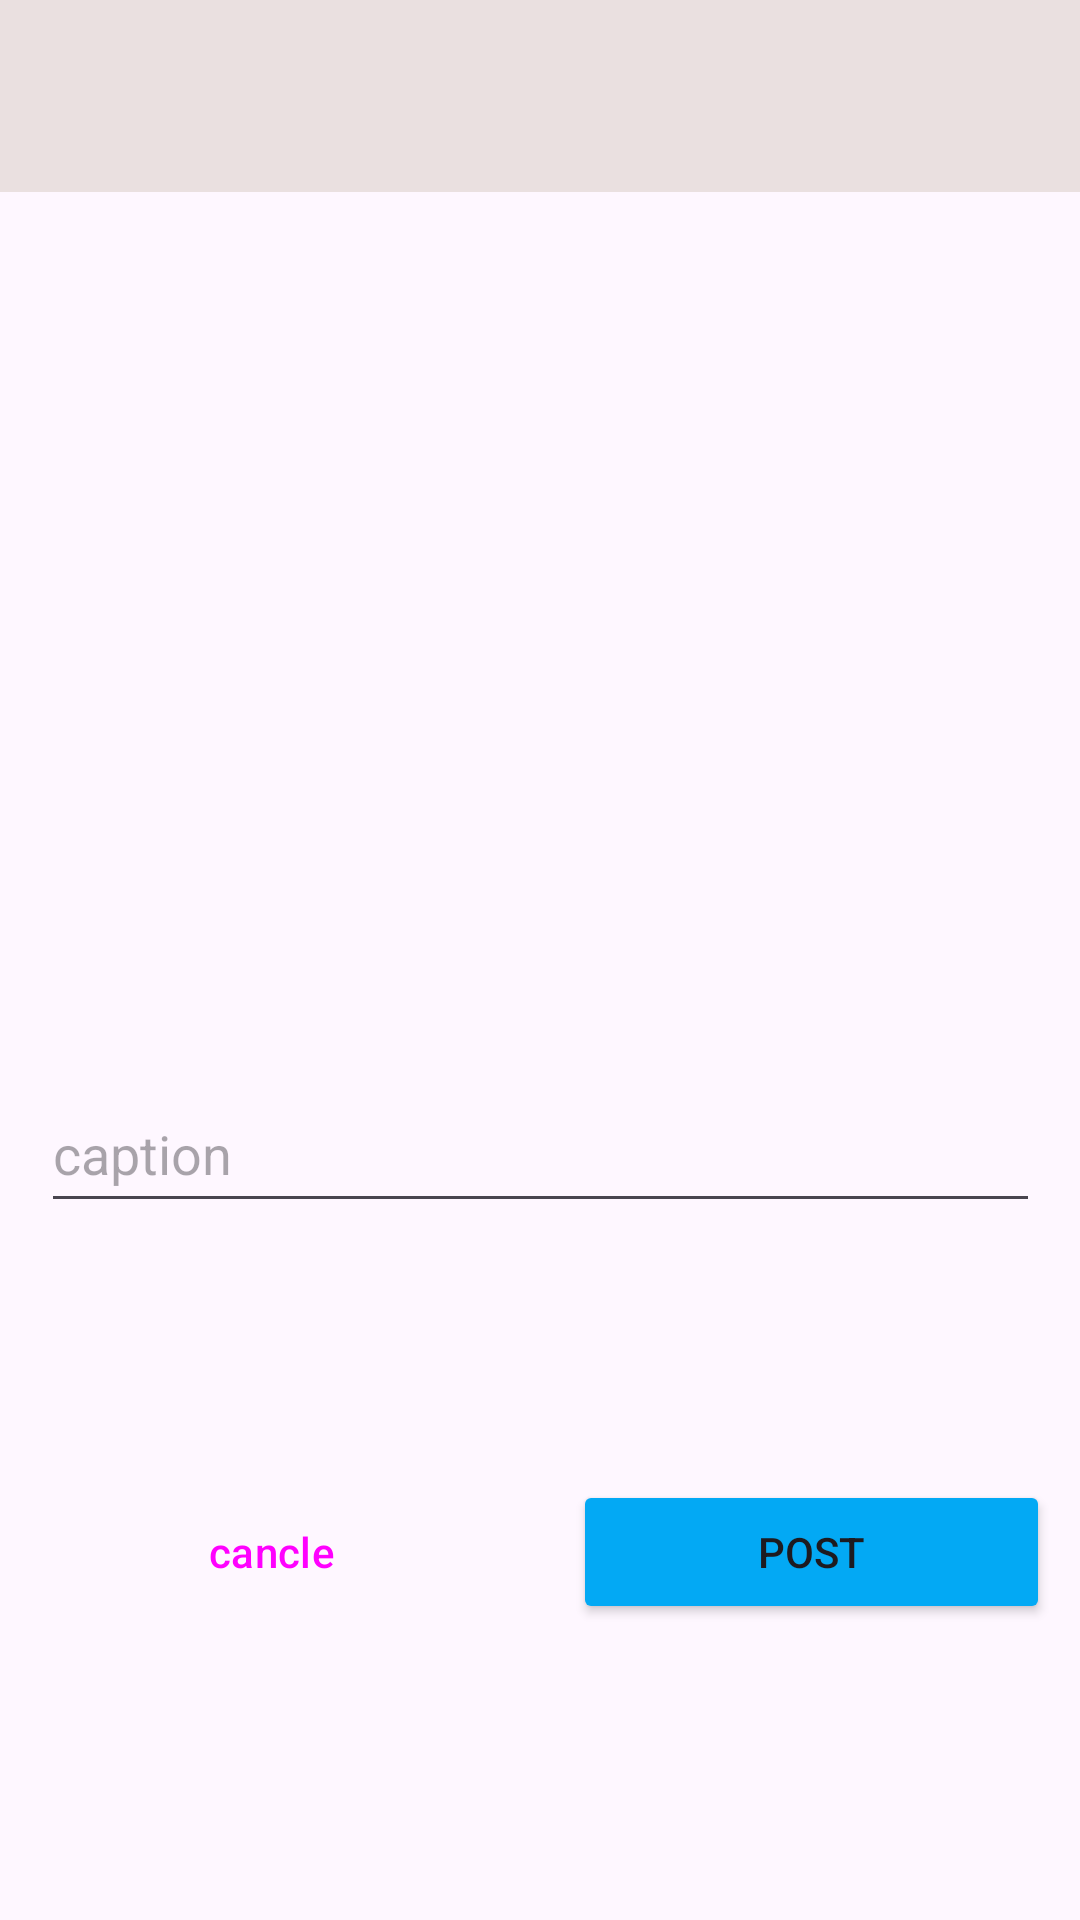

Reconstruct the res/layout file that produces this screen, plus the resources it refers to.
<!-- AndroidManifest.xml: application theme Theme.Solution_Challenge -->
<!-- res/layout/activity_post.xml -->
<?xml version="1.0" encoding="utf-8"?>
<androidx.constraintlayout.widget.ConstraintLayout xmlns:android="http://schemas.android.com/apk/res/android"
    xmlns:app="http://schemas.android.com/apk/res-auto"
    xmlns:tools="http://schemas.android.com/tools"
    android:layout_width="match_parent"
    android:layout_height="match_parent"
    tools:context=".PostActivity">

  <LinearLayout
      android:layout_width="match_parent"
      android:layout_height="wrap_content"
      android:layout_marginTop="-64dp"
      android:orientation="horizontal"
      app:layout_constraintBottom_toBottomOf="parent"
      app:layout_constraintEnd_toEndOf="parent"
      app:layout_constraintStart_toStartOf="parent"
      app:layout_constraintTop_toBottomOf="@+id/post">

    <Button
        android:id="@+id/cancle_btn"
        style="@style/Widget.Material3.Button.OutlinedButton"
        android:layout_width="wrap_content"
        android:layout_height="48dp"
        android:layout_margin="10dp"
        android:layout_weight="1"
        android:text="cancle" />

    <Button
        android:id="@+id/post_btn"
        android:layout_width="wrap_content"
        android:layout_height="wrap_content"
        android:layout_margin="10dp"
        android:layout_weight="1"
        android:backgroundTint="#03A9F4"
        android:text="post" />
  </LinearLayout>

  <com.google.android.material.appbar.MaterialToolbar
      android:id="@+id/materialToolbar"
      android:layout_width="409dp"
      android:layout_height="wrap_content"
      android:background="#EAE0E0"
      android:minHeight="?attr/actionBarSize"
      android:theme="?attr/actionBarTheme"
      app:layout_constraintEnd_toEndOf="parent"
      app:layout_constraintStart_toStartOf="parent"
      app:layout_constraintTop_toTopOf="parent" />




  <ImageView
      android:id="@+id/roundedImageView"
      android:layout_width="0dp"
      android:layout_height="274dp"
      android:scaleType="fitCenter"
      android:src="@drawable/add_profile"
      app:layout_constraintBottom_toBottomOf="parent"
      app:layout_constraintEnd_toEndOf="parent"
      app:layout_constraintStart_toStartOf="parent"
      app:layout_constraintTop_toTopOf="@+id/materialToolbar"
      app:layout_constraintVertical_bias="0.231"
 />

  

  <EditText
      android:id="@+id/caption"
      android:layout_width="333dp"
      android:layout_height="49dp"
      android:ems="10"
      android:hint="caption"
      android:inputType="text"
      android:minHeight="48dp"
      app:layout_constraintEnd_toEndOf="@+id/roundedImageView"
      app:layout_constraintStart_toStartOf="@+id/roundedImageView"
      app:layout_constraintTop_toBottomOf="@+id/roundedImageView" />

  <LinearLayout
      android:id="@+id/post"
      android:layout_width="match_parent"
      android:layout_height="wrap_content"
      android:layout_marginBottom="32dp"
      android:gravity="center"
      android:orientation="horizontal"
      app:layout_constraintBottom_toBottomOf="parent"
      app:layout_constraintEnd_toEndOf="parent"
      app:layout_constraintHorizontal_bias="0.0"
      app:layout_constraintStart_toStartOf="parent"
      app:layout_constraintTop_toBottomOf="@+id/caption"
      app:layout_constraintVertical_bias="0.251">


  </LinearLayout>

</androidx.constraintlayout.widget.ConstraintLayout>
<!-- resources referenced by this layout -->
<resources>
  <style name="Theme.Solution_Challenge" parent="Base.Theme.Solution_Challenge" />
  <style name="Base.Theme.Solution_Challenge" parent="Theme.Material3.DayNight.NoActionBar">
          
          
      </style>
</resources>
